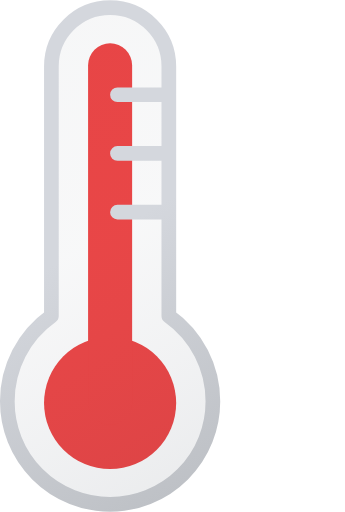
t = 0.00 s
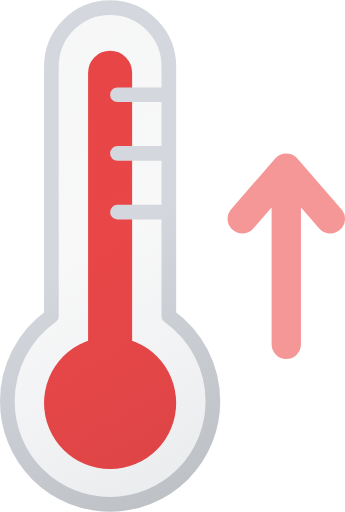
t = 0.25 s
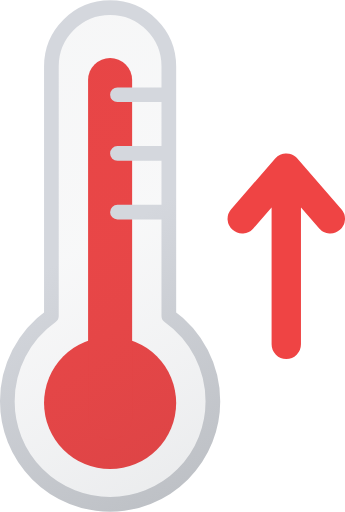
t = 0.50 s
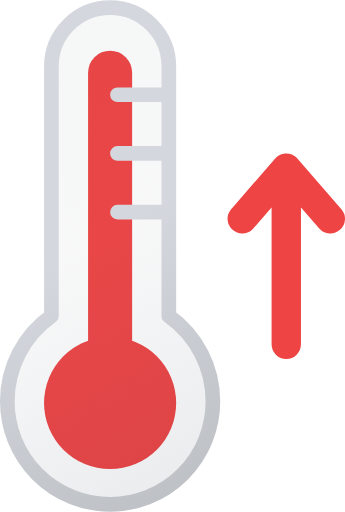
t = 0.75 s
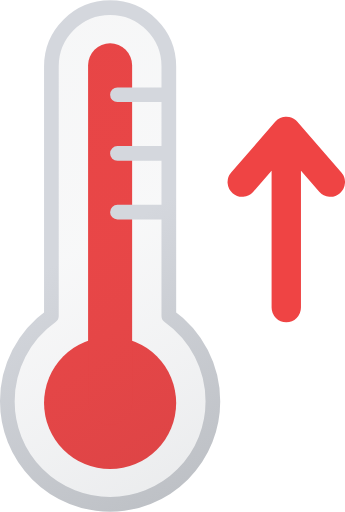
t = 1.00 s
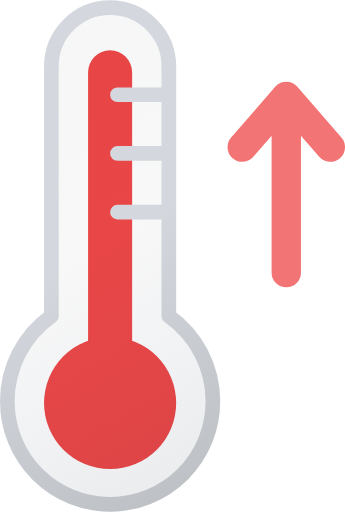
t = 1.24 s

The animated SVG that drew these frames (rendered in a browser with its animation timeline set to each time). Animation: 3 SMIL elements (animate=1,animateTransform=2); one cycle of 1.50 s, repeats indefinitely.

<svg xmlns="http://www.w3.org/2000/svg" viewBox="24.5 14.57 23.5 34.83"> 	<defs> 		<linearGradient id="a" x1="23.73" y1="19.16" x2="39.18" y2="45.93" gradientUnits="userSpaceOnUse"> 			<stop offset="0" stop-color="#515a69" stop-opacity="0.05"></stop> 			<stop offset="0.45" stop-color="#6b7280" stop-opacity="0.05"></stop> 			<stop offset="1" stop-color="#384354" stop-opacity="0.1"></stop> 		</linearGradient> 		<linearGradient id="b" x1="23.48" y1="18.73" x2="39.43" y2="46.36" gradientUnits="userSpaceOnUse"> 			<stop offset="0" stop-color="#d4d7dd"></stop> 			<stop offset="0.45" stop-color="#d4d7dd"></stop> 			<stop offset="1" stop-color="#bec1c6"></stop> 		</linearGradient> 	</defs> 	<circle cx="32" cy="42" r="4.5" fill="#ef4444"></circle> 	<path d="M32,19V42" fill="none" stroke="#ef4444" stroke-linecap="round" stroke-miterlimit="10" stroke-width="3"> 		<animateTransform attributeName="transform" type="translate" values="0 0; 0 1; 0 0" dur="1s" repeatCount="indefinite"></animateTransform> 	</path> 	<path d="M32.5,29H36m3,12.9a7,7,0,1,1-14,0,7.12,7.12,0,0,1,3-5.83v-17a4,4,0,1,1,8,0v17A7.12,7.12,0,0,1,39,41.9ZM32.5,25H36m-3.5-4H36" stroke-linecap="round" stroke-linejoin="round" fill="url(#a)" stroke="url(#b)"></path> 	<polyline points="44 38 44 26 41 29.45 44 26 47 29.45" fill="none" stroke="#ef4444" stroke-linecap="round" stroke-linejoin="round" stroke-width="2"> 		<animateTransform attributeName="transform" type="translate" values="0 0; 0 0; 0 -6; 0 -6" dur="1.5s" keyTimes="0.0; 0.5; 0.9; 1.0" begin="0s" repeatCount="indefinite"></animateTransform> 		<animate attributeName="opacity" values="0; 1; 1; 0; 0" dur="1.5s" keyTimes="0.0; 0.3; 0.8; 0.9; 1.0" repeatCount="indefinite"></animate> 	</polyline> </svg>